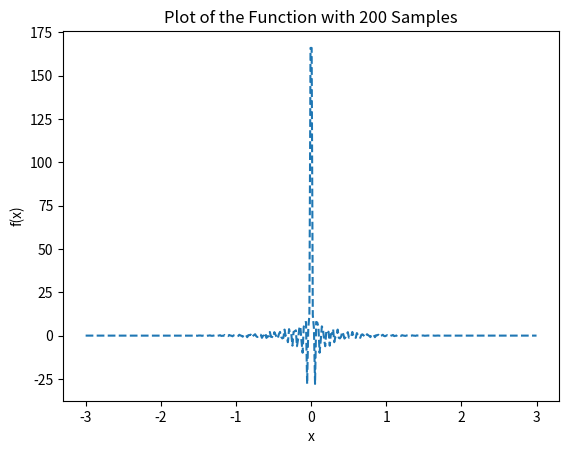
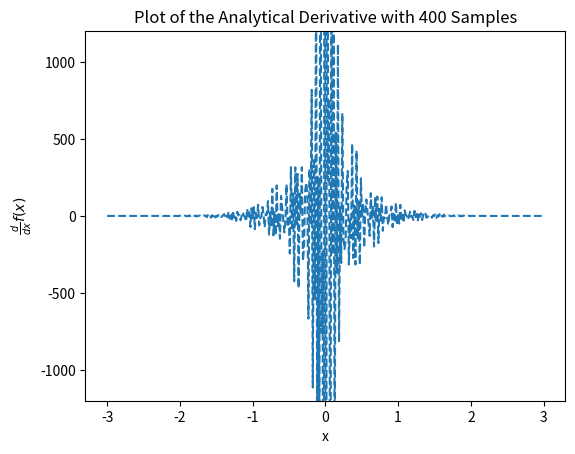
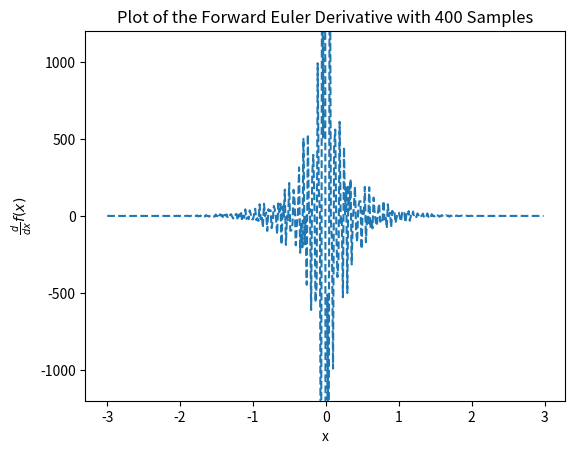
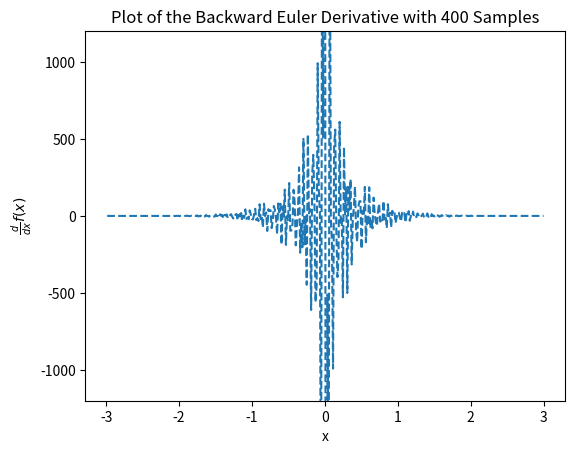
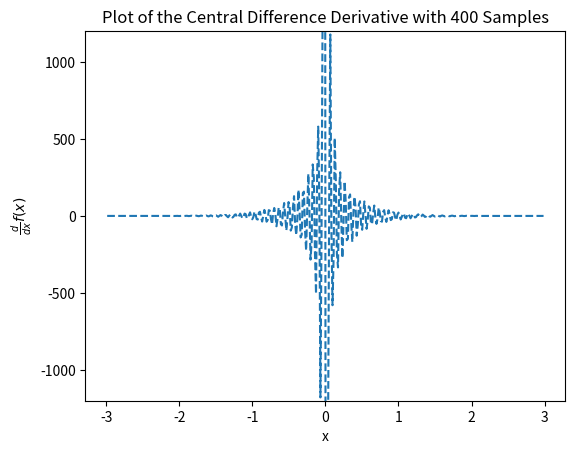
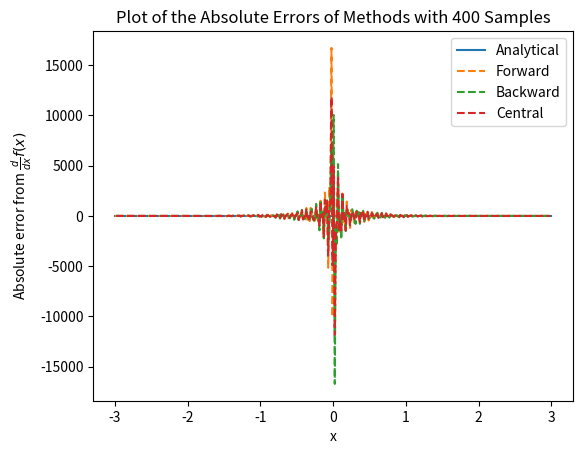
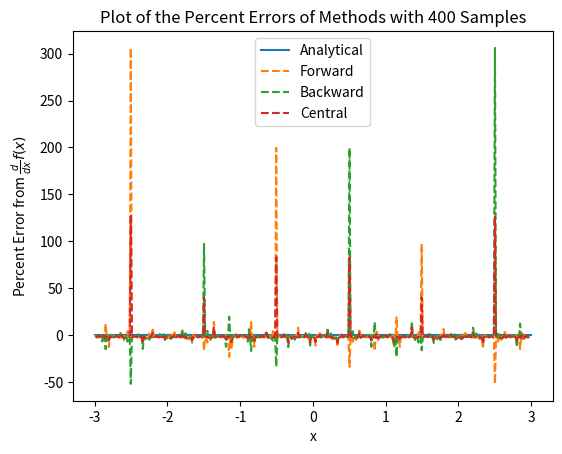

Source code (Python) for these figures, in order:
# James Shirk October 29 for Comp Phys Midterm Problem 1 
from math import pi, sin, exp, cos  # For the named operators
from numpy import linspace          # For sampling
import matplotlib.pyplot as plt     # For plotting

# Given function
def function(x):
    return ((sin(30*pi*x)+(.6*sin(70*pi*x)))*(exp(-1*(x**2)) / x))

# Analytical Derivative of given function
def derivative(x):
    numerator = -1*((exp(-(x**2))) * (((6*(x**2) + 3)*sin(70*pi*x)) - (210*pi*x*cos(70*pi*x) + ((10*(x**2) + 5)*sin(30*pi*x)) - ((150*pi*x) * cos(30*pi*x)))))
    return (numerator / (5*(x**2)))

# Plots the function
def functionPlot(nPoints):
    # X cannot be 0 with this sampling
    x = linspace(-3, 3, nPoints)
    y = [function(i) for i in x]
    plt.plot(x, y, "--")
    plt.xlabel("x")
    plt.ylabel("f(x)")
    plt.title("Plot of the Function with 200 Samples")
    plt.savefig("function" + str(nPoints) + ".png", dpi = 300)
    plt.close()

# Plots the analytical derivative
def derivativePlot(nPoints):
    # X cannot be 0 with this sampling
    x = linspace(-3, 3, nPoints)
    y = [derivative(i) for i in x]
    plt.plot(x, y, "--")
    plt.xlabel("x")
    plt.ylabel("$\\frac{d}{dx}f(x)$")
    axes = plt.gca()
    axes.set_ylim([-1200, 1200])
    plt.gcf().subplots_adjust(left=0.15)
    plt.title("Plot of the Analytical Derivative with " + str(nPoints) + " Samples")
    plt.savefig("derivative" + str(nPoints) + "_1200.png", dpi = 300)
    plt.close()

def forwardEuler(nPoints):
    x = linspace(-3, 3, nPoints)
    y = [function(i) for i in x]
    dx = []

    for i in range(0, (nPoints) - 1):
        j = i + 1
        # performs the forward euler method. 
        # x[j] - x[i] is a constant but left in to generalize
        dx.append((y[j] - y[i]) / (x[j] - x[i]))

    plt.plot(x[0:(nPoints - 1)], dx, "--")
    plt.xlabel("x")
    plt.ylabel("$\\frac{d}{dx}f(x)$")
    axes = plt.gca()
    axes.set_ylim([-1200, 1200])
    plt.gcf().subplots_adjust(left=0.15)
    plt.title("Plot of the Forward Euler Derivative with " + str(nPoints) + " Samples")
    plt.savefig("derivativeForward" + str(nPoints) + "_1200.png", dpi = 300)
    plt.close()

def backwardEuler(nPoints):
    x = linspace(-3, 3, nPoints)
    y = [function(i) for i in x]
    dx = []

    for i in range(1, (nPoints)):
        j = i - 1
        # performs the forward euler method. 
        # x[j] - x[i] is a constant but left in to generalize
        dx.append((y[i] - y[j]) / (x[i] - x[j]))

    plt.plot(x[1:(nPoints)], dx, "--")
    plt.xlabel("x")
    plt.ylabel("$\\frac{d}{dx}f(x)$")
    axes = plt.gca()
    axes.set_ylim([-1200, 1200])
    plt.gcf().subplots_adjust(left=0.15)
    plt.title("Plot of the Backward Euler Derivative with " + str(nPoints) + " Samples")
    plt.savefig("derivativeBackward" + str(nPoints) + "_1200.png", dpi = 300)
    plt.close()

def centralDifference(nPoints):
    x = linspace(-3, 3, nPoints)
    y = [function(i) for i in x]
    dx = []

    for i in range(1, (nPoints) - 1):
        j = i - 1
        k = i + 1
        # performs the forward euler method. 
        # x[j] - x[i] is a constant but left in to generalize
        dx.append((y[k] - y[j]) / (x[k] - x[j]))

    plt.plot(x[1:(nPoints) - 1], dx, "--")
    plt.xlabel("x")
    plt.ylabel("$\\frac{d}{dx}f(x)$")
    axes = plt.gca()
    axes.set_ylim([-1200, 1200])
    plt.gcf().subplots_adjust(left=0.15)
    plt.title("Plot of the Central Difference Derivative with " + str(nPoints) + " Samples")
    plt.savefig("derivativeCentral" + str(nPoints) + "_1200.png", dpi = 300)
    plt.close()

# Re does each derivative method and subtracts the analytical derivative
def errorComparison(nPoints):
    x = linspace(-3, 3, nPoints)
    y = [function(i) for i in x]

    dxAnalyticalErr = [0 for i in x]
    dxForwardErr = []
    dxBackwardErr = []
    dxCentralErr = []

    dxAnalyticalPerErr = [0 for i in x]
    dxForwardPerErr = []
    dxBackwardPerErr = []
    dxCentralPerErr = []

    # Forward
    for i in range(0, (nPoints) - 1):
        j = i + 1
        dx = (y[j] - y[i]) / (x[j] - x[i]) - derivative(x[i])
        dxForwardErr.append(dx)
        dxForwardPerErr.append((dx - derivative(x[i])) / derivative(x[i]))
    # Backward
    for i in range(1, (nPoints)):
        j = i - 1
        dx = (y[i] - y[j]) / (x[i] - x[j]) - derivative(x[i])
        dxBackwardErr.append(dx)
        dxBackwardPerErr.append((dx - derivative(x[i])) / derivative(x[i]))
    # Central
    for i in range(1, (nPoints) - 1):
        j = i - 1
        k = i + 1
        dx = (y[k] - y[j]) / (x[k] - x[j]) - derivative(x[i])
        dxCentralErr.append(dx)
        dxCentralPerErr.append((dx - derivative(x[i])) / derivative(x[i]))
    
    # Plot of the absolute errors
    plt.plot(x, dxAnalyticalErr, "-", x[0:(nPoints - 1)], dxForwardErr, "--", x[1:(nPoints)], dxBackwardErr, "--", x[1:(nPoints) - 1], dxCentralErr, "--")
    plt.xlabel("x")
    plt.ylabel("Absolute error from $\\frac{d}{dx}f(x)$")
    axes = plt.gca()
    plt.gcf().subplots_adjust(left=0.15)
    plt.title("Plot of the Absolute Errors of Methods with " + str(nPoints) + " Samples")
    plt.legend(["Analytical", "Forward", "Backward", "Central"], loc="best")
    plt.savefig("derivativeAbsError" + str(nPoints) + ".png", dpi = 300)
    plt.close()

    # Plot the percent errors
    plt.plot(x, dxAnalyticalErr, "-", x[0:(nPoints - 1)], dxForwardPerErr, "--", x[1:(nPoints)], dxBackwardPerErr, "--", x[1:(nPoints) - 1], dxCentralPerErr, "--")
    plt.xlabel("x")
    plt.ylabel("Percent Error from $\\frac{d}{dx}f(x)$")
    axes = plt.gca()
    plt.gcf().subplots_adjust(left=0.15)
    plt.title("Plot of the Percent Errors of Methods with " + str(nPoints) + " Samples")
    plt.legend(["Analytical", "Forward", "Backward", "Central"], loc="best")
    plt.savefig("derivativePerError" + str(nPoints) + ".png", dpi = 300)
    plt.close()

# Changing the number here changes the sample rate. If sample rate % 3 == 0 program will fail
if __name__ == "__main__":
    functionPlot(400)
    derivativePlot(400)
    forwardEuler(400)
    backwardEuler(400)
    centralDifference(400)
    errorComparison(400)
